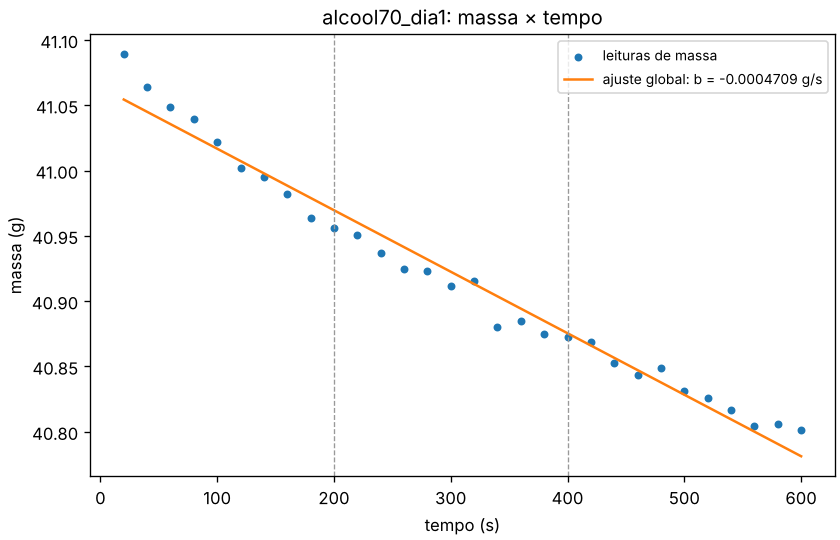

The data file committed next to this chart (first rows):
n_leituras, a_g, b_g_s, tipo_taxa, taxa_g_s, taxa_g_min, r2, erro_padrao_b_g_s, erro_padrao_residuos_g, residuo_max_abs_g, status, diagnosticos
30, 41.06, -0.0004709, perda, 0.0004709, 0.02826, 0.9763, 1.3876151250373722e-05, 0.01316, 0.03451, ok, 
